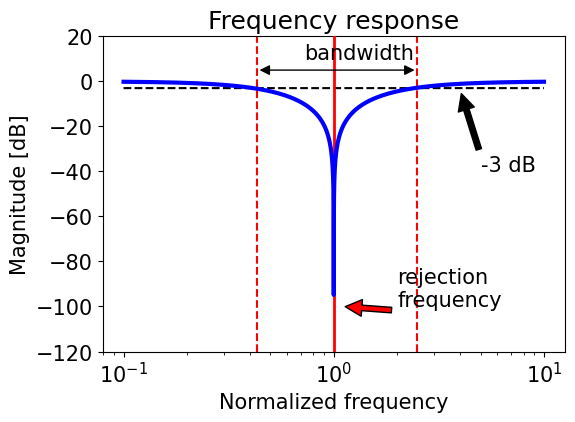

Reproduce this figure in Python.
# coding: utf-8
import matplotlib
import matplotlib.pyplot as plt
import numpy as np

###
# Script for generation of magnitude response of notch filter
###

plt.rcdefaults()

font = {'size': 15}

matplotlib.rc('font', **font)

# define png dpi and resolution
my_dpi = 100
x_res, y_res = 600, 448


# define notch filter transfer function
def notch(f, f_rej, q):
    fc = 1j*f
    return (fc**2 + f_rej**2) / (fc**2 + f_rej / q * fc + f_rej**2)


f = np.linspace(0.1, 10, 100000)

plt.figure(figsize=(x_res/my_dpi, y_res/my_dpi), dpi=my_dpi)
plt.semilogx(f, 20*np.log10(np.abs(notch(f, 1, 0.5))), 'b', linewidth=3, zorder=200)
plt.semilogx(f, -3*np.ones_like(f), 'k--', zorder=1)
plt.plot([1, 1], [-120, 120], 'r', linewidth=2, zorder=3)
plt.plot([0.43, 0.43], [-120, 120], 'r--', zorder=2)
plt.plot([2.5, 2.5], [-120, 120], 'r--', zorder=2)
plt.annotate('-3 dB', xy=(4, -4), xytext=(5, -40),
             arrowprops=dict(facecolor='black', shrink=0.05),
             )
plt.annotate('rejection\nfrequency', xy=(1.1, -100), xytext=(2, -100),
             arrowprops=dict(facecolor='red', shrink=0.05),
             )
plt.text(0.72, 10, 'bandwidth', zorder=2000)
plt.annotate('', xy=(0.43, 5), xytext=(2.5, 5), arrowprops=dict(arrowstyle='<|-|>', facecolor='black'))
plt.ylim([-120, 20])
plt.xlabel('Normalized frequency')
plt.ylabel('Magnitude [dB]')
plt.title('Frequency response')
plt.tight_layout()
plt.savefig('notch-filter-magnitude.svg', dpi=my_dpi,
            metadata={'Creator': None, 'Date': None, 'Format': None, 'Type': None})
plt.show()
